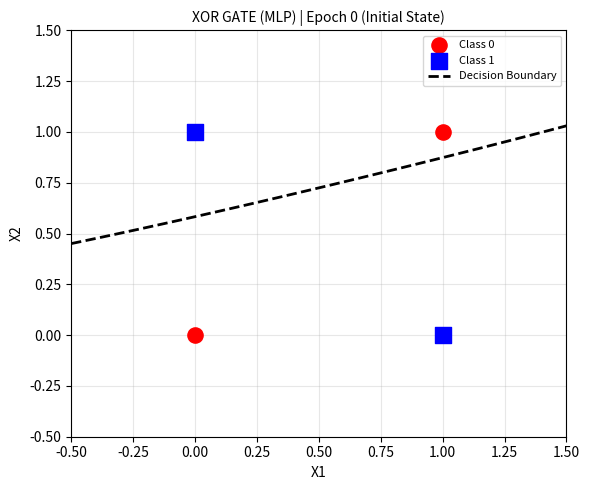
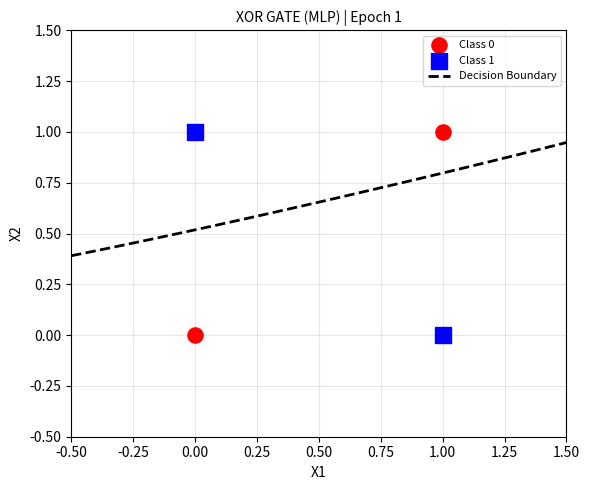
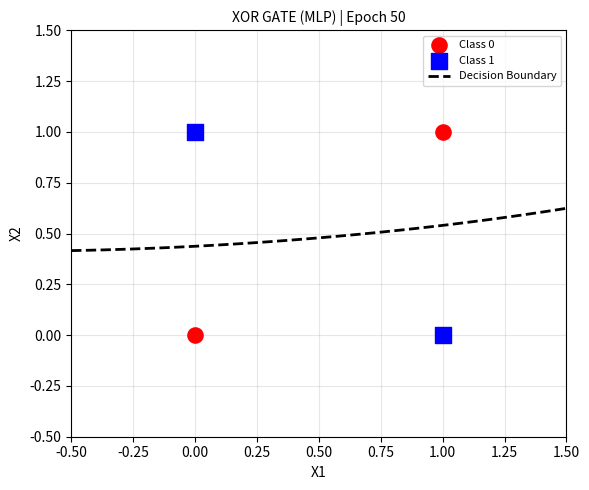
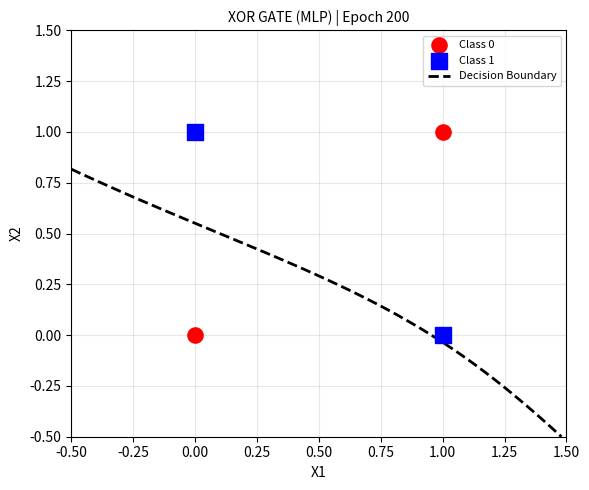
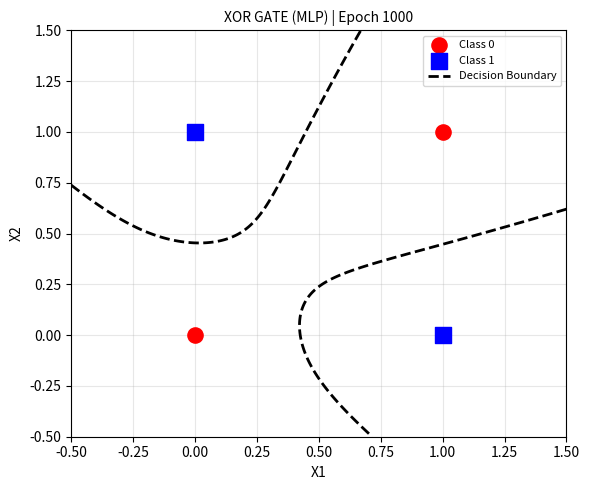
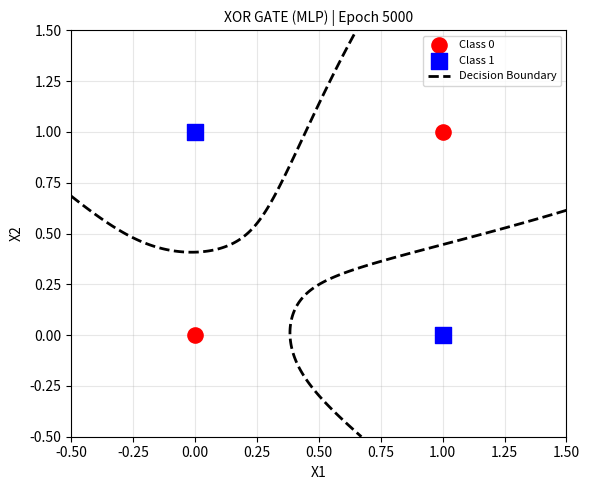
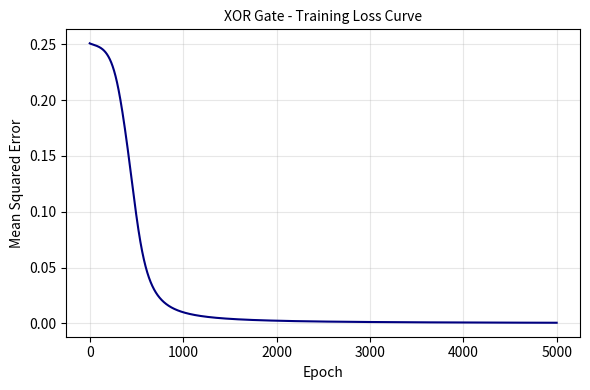

Reproduce these figures in Python, in order.
# -*- coding: utf-8 -*-
"""exp2 _extension.ipynb

Automatically generated by Colab.

Original file is located at
    https://colab.research.google.com/drive/1IdjhaqYoTyRHFcTkOFRf7oJgN51wlEQV
"""

import numpy as np
import matplotlib.pyplot as plt


class MultiLayerPerceptron:
    #2 layer mlp
    def __init__(self, num_inputs=2, num_hidden=4, learning_rate=0.5, epochs=5000, seed=42):
        rng = np.random.default_rng(seed)
        self.lr = learning_rate
        self.epochs = epochs

        #init
        self.W1 = rng.uniform(-1, 1, size=(num_inputs, num_hidden))
        self.b1 = np.zeros(num_hidden)
        self.W2 = rng.uniform(-1, 1, size=(num_hidden, 1))
        self.b2 = np.zeros(1)

    def _sigmoid(self, z):
        return 1 / (1 + np.exp(-z))

    def _sigmoid_derivative(self, a):
        return a * (1 - a)

    def _forward(self, X):
        z1 = X.dot(self.W1) + self.b1
        a1 = self._sigmoid(z1)
        z2 = a1.dot(self.W2) + self.b2
        a2 = self._sigmoid(z2)
        return a1, a2

    def fit_and_plot(self, X, y, gate_name="XOR GATE", print_every=500,
                      plot_epochs=(0, 1, 50, 200, 1000, 5000)):
        y_col = y.reshape(-1, 1)
        loss_history = []
        plot_epochs = set(plot_epochs)

        #initial state, before any training
        self._plot_state(X, y, gate_name, epoch=0)

        for epoch in range(1, self.epochs + 1):
            #forward pass
            a1, a2 = self._forward(X)

            #mean squared error loss
            loss = np.mean((y_col - a2) ** 2)
            loss_history.append(loss)

            #backward pass
            error_output = (a2 - y_col) * self._sigmoid_derivative(a2)
            grad_W2 = a1.T.dot(error_output)
            grad_b2 = error_output.sum(axis=0)

            error_hidden = error_output.dot(self.W2.T) * self._sigmoid_derivative(a1)
            grad_W1 = X.T.dot(error_hidden)
            grad_b1 = error_hidden.sum(axis=0)

            #gradient descent update
            self.W2 -= self.lr * grad_W2
            self.b2 -= self.lr * grad_b2
            self.W1 -= self.lr * grad_W1
            self.b1 -= self.lr * grad_b1

            if epoch % print_every == 0 or epoch == 1:
                preds = (a2 >= 0.5).astype(int).flatten()
                print(f"Epoch {epoch:5d} | Loss: {loss:.5f} | Predictions: {preds} | Target: {y}")

            if epoch in plot_epochs:
                self._plot_state(X, y, gate_name, epoch=epoch)

        final_preds = self.predict(X)
        print(f"\nFinal predictions: {final_preds}")
        print(f"Target labels:     {y}")
        print(f"Accuracy: {np.mean(final_preds == y) * 100:.1f}%")

        self._plot_loss(loss_history)

    def predict(self, X):
        _, a2 = self._forward(X)
        return (a2 >= 0.5).astype(int).flatten()

    def _plot_state(self, X, y, gate_name, epoch):
        fig, ax = plt.subplots(figsize=(6, 5))

        for class_val, color, marker in zip([0, 1], ['red', 'blue'], ['o', 's']):
            mask = (y == class_val)
            ax.scatter(X[mask, 0], X[mask, 1], color=color, marker=marker,
                       s=120, label=f"Class {class_val}", zorder=3)

        #boundary curve where predicted probability = 0.5
        x1_vals = np.linspace(-0.5, 1.5, 300)
        x2_vals = np.linspace(-0.5, 1.5, 300)
        xx1, xx2 = np.meshgrid(x1_vals, x2_vals)
        grid = np.c_[xx1.ravel(), xx2.ravel()]
        _, probs = self._forward(grid)
        probs = probs.reshape(xx1.shape)

        ax.contour(xx1, xx2, probs, levels=[0.5], colors='black',
                   linestyles='--', linewidths=2)
        ax.plot([], [], color='black', linestyle='--', linewidth=2, label="Decision Boundary")

        ax.set_xlim(-0.5, 1.5)
        ax.set_ylim(-0.5, 1.5)
        ax.set_xlabel("X1")
        ax.set_ylabel("X2")
        ax.grid(True, alpha=0.3)

        title = f"{gate_name} (MLP) | Epoch {epoch}"
        if epoch == 0:
            title += " (Initial State)"

        plt.title(title, fontsize=10)
        plt.legend(loc="upper right", fontsize=8)
        plt.tight_layout()
        plt.show()

    def _plot_loss(self, loss_history):
        fig, ax = plt.subplots(figsize=(6, 4))
        ax.plot(loss_history, color='navy')
        ax.set_xlabel("Epoch")
        ax.set_ylabel("Mean Squared Error")
        ax.set_title("XOR Gate - Training Loss Curve", fontsize=10)
        ax.grid(True, alpha=0.3)
        plt.tight_layout()
        plt.show()


#data for xor gate
X_xor = np.array([[0,0],[0,1],[1,0],[1,1]])
y_xor = np.array([0,1,1,0])

#Train on Xor gate
mlp_xor = MultiLayerPerceptron(num_inputs=2, num_hidden=4, learning_rate=0.5, epochs=5000)
mlp_xor.fit_and_plot(X_xor, y_xor, gate_name="XOR GATE")
